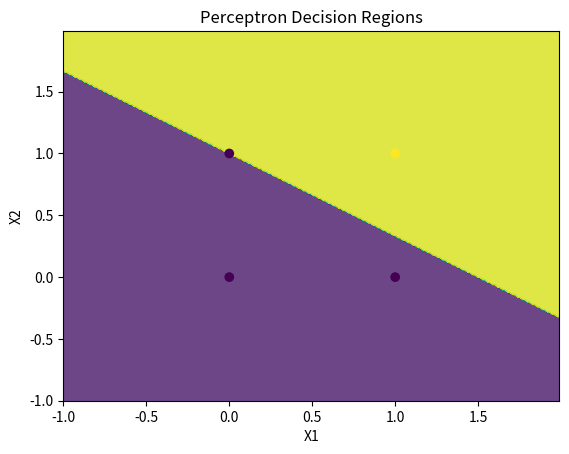

The script that saved this image:
import numpy as np
import matplotlib.pyplot as plt

X = np.array([[0, 0], [1, 0], [0, 1], [1, 1]])
Y = np.array([-1, -1, -1, 1])

w = np.zeros(X.shape[1])
b = 0

for _ in range(6):
    for i in range(X.shape[0]):
        y_pred = np.sign(np.dot(X[i], w) + b)
        
        if y_pred != Y[i]:
            w += 0.3 * Y[i] * X[i]
            b += 0.3 * Y[i]

x_min, x_max = X[:, 0].min() - 1, X[:, 0].max() + 1
y_min, y_max = X[:, 1].min() - 1, X[:, 1].max() + 1
xx, yy = np.meshgrid(np.arange(x_min, x_max, 0.01),
                     np.arange(y_min, y_max, 0.01))

Z = np.zeros(xx.shape)
for i in range(xx.shape[0]):
    for j in range(xx.shape[1]):
        Z[i, j] = np.sign(np.dot(np.array([xx[i, j], yy[i, j]]), w) + b)

plt.contourf(xx, yy, Z, alpha=0.8)
plt.scatter(X[:, 0], X[:, 1], c=Y)
plt.xlabel('X1')
plt.ylabel('X2')
plt.title('Perceptron Decision Regions')
plt.show()
